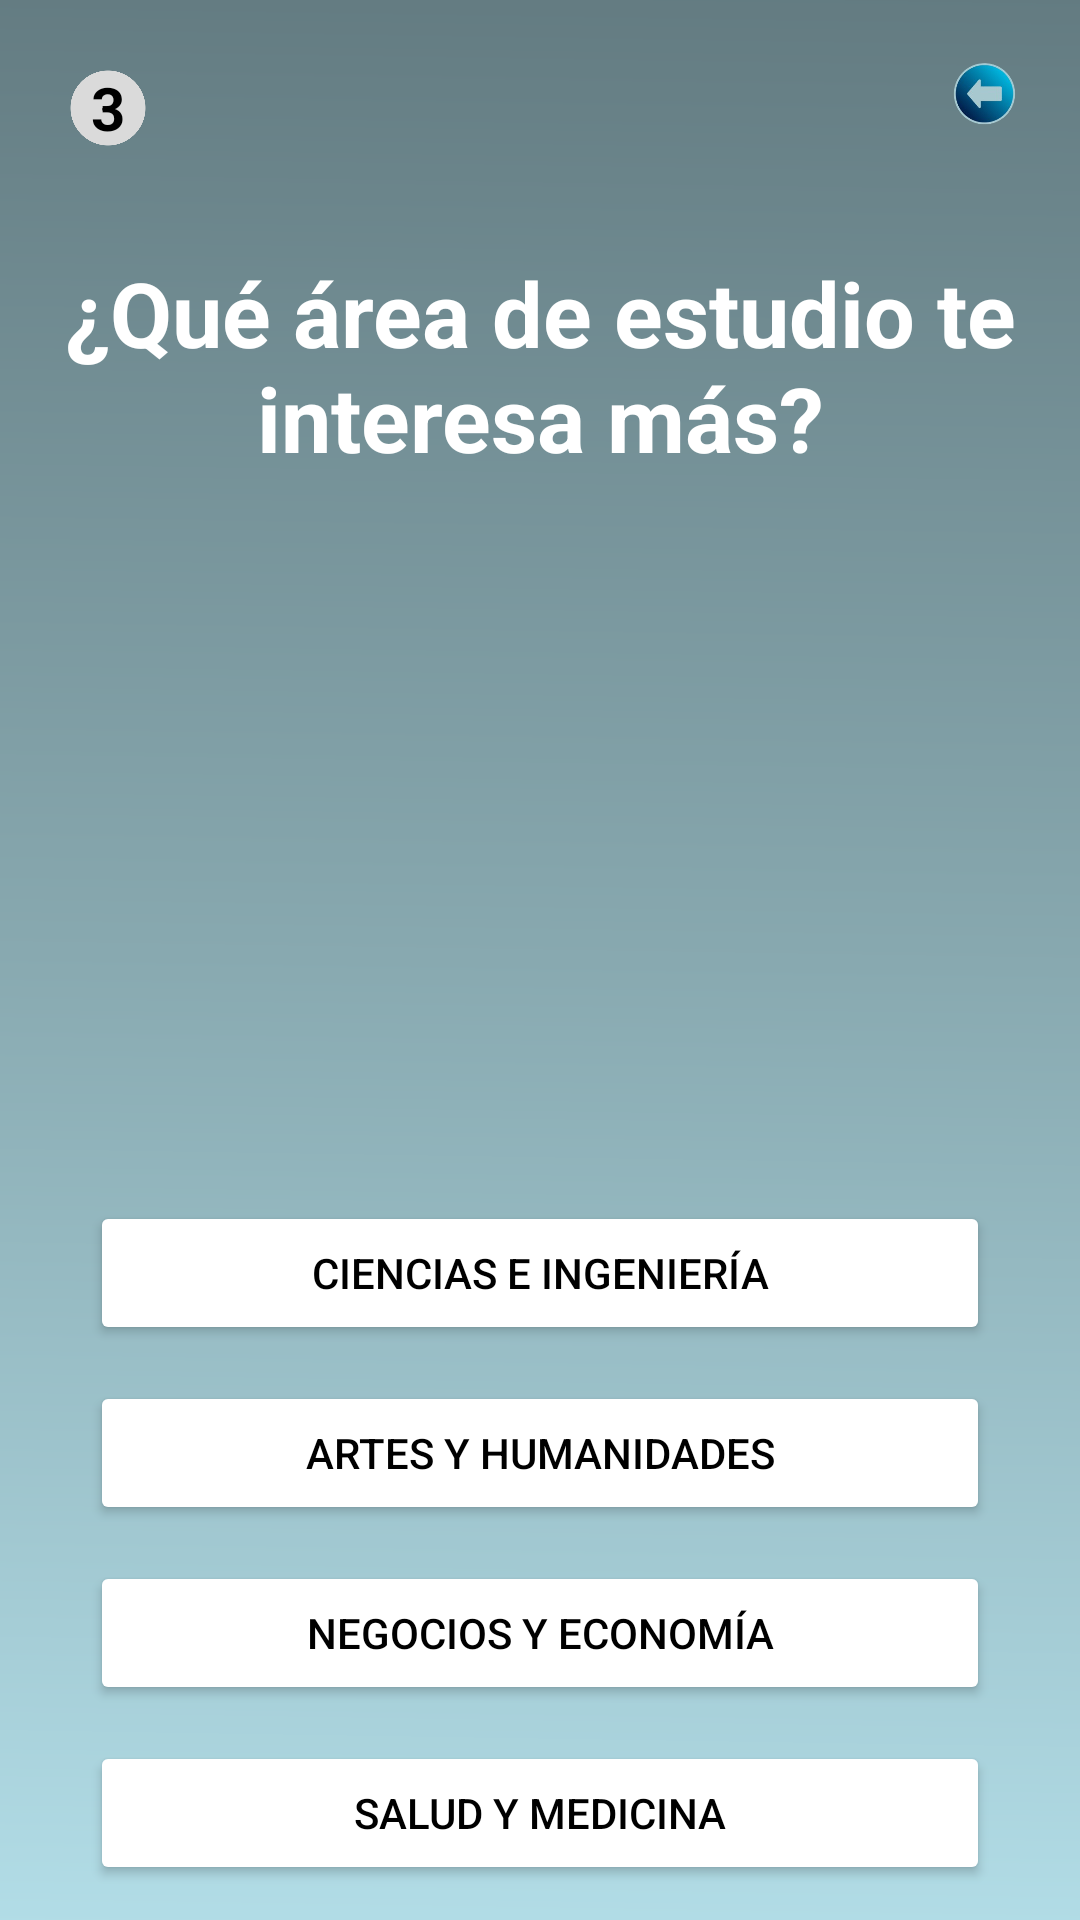

Write the Android layout XML for this screen, with the resource values it uses.
<!-- AndroidManifest.xml: application theme Theme.MyApplication -->
<!-- res/layout/activity_universidades_pregunta3.xml -->
<?xml version="1.0" encoding="utf-8"?>
<androidx.constraintlayout.widget.ConstraintLayout xmlns:android="http://schemas.android.com/apk/res/android"
    xmlns:app="http://schemas.android.com/apk/res-auto"
    xmlns:tools="http://schemas.android.com/tools"
    android:layout_width="match_parent"
    android:layout_height="match_parent">

    
    <ImageView
        android:id="@+id/fondo"
        android:layout_width="0dp"
        android:layout_height="0dp"
        android:scaleType="centerCrop"
        android:src="@drawable/fondo"
        app:layout_constraintTop_toTopOf="parent"
        app:layout_constraintBottom_toBottomOf="parent"
        app:layout_constraintStart_toStartOf="parent"
        app:layout_constraintEnd_toEndOf="parent" />

    
    <TextView
        android:id="@+id/numero_pregunta"
        android:layout_width="40dp"
        android:layout_height="40dp"
        android:backgroundTint="#DADADA"
        android:text="3"
        android:textColor="#000"
        android:gravity="center"
        android:textStyle="bold"
        android:textSize="20sp"
        android:background="@drawable/circulo"
        app:layout_constraintTop_toTopOf="parent"
        app:layout_constraintStart_toStartOf="parent"
        android:layout_margin="16dp" />

    <ImageView
        android:id="@+id/atras"
        android:layout_width="32dp"
        android:layout_height="32dp"
        android:src="@drawable/retroceso"
        app:layout_constraintTop_toTopOf="parent"
        app:layout_constraintEnd_toEndOf="parent"
        android:layout_margin="16dp" />

    
    <TextView
        android:id="@+id/pregunta_text"
        android:layout_width="0dp"
        android:layout_height="wrap_content"
        android:text="¿Qué área de estudio te interesa más?"
        android:textColor="#FFFFFF"
        android:textSize="30sp"
        android:textStyle="bold"
        android:gravity="center"
        android:textAlignment="center"
        android:layout_marginTop="28dp"
        app:layout_constraintTop_toBottomOf="@id/numero_pregunta"
        app:layout_constraintStart_toStartOf="parent"
        app:layout_constraintEnd_toEndOf="parent" />

    
    <LinearLayout
        android:id="@+id/iconos"
        android:layout_width="wrap_content"
        android:layout_height="wrap_content"
        android:orientation="horizontal"
        android:layout_marginTop="40dp"
        app:layout_constraintTop_toBottomOf="@id/pregunta_text"
        app:layout_constraintStart_toStartOf="parent"
        app:layout_constraintEnd_toEndOf="parent">

        <ImageView
            android:id="@+id/icono_chip"
            android:layout_width="200dp"
            android:layout_height="160dp"
            android:src="@drawable/universidad"
            android:layout_marginHorizontal="8dp" />
    </LinearLayout>

    
    <LinearLayout
        android:id="@+id/opciones"
        android:layout_width="300dp"
        android:layout_height="wrap_content"
        android:orientation="vertical"
        android:layout_marginTop="35dp"
        app:layout_constraintTop_toBottomOf="@id/iconos"
        app:layout_constraintStart_toStartOf="parent"
        app:layout_constraintEnd_toEndOf="parent">

        <Button
            android:id="@+id/button_ciencias"
            android:layout_width="match_parent"
            android:layout_height="wrap_content"
            android:text="Ciencias e ingeniería"
            android:backgroundTint="#FFFFFF"
            android:textColor="#000000"
            android:layout_marginVertical="6dp" />

        <Button
            android:id="@+id/button_artes"
            android:layout_width="match_parent"
            android:layout_height="wrap_content"
            android:text="Artes y humanidades"
            android:backgroundTint="#FFFFFF"
            android:textColor="#000000"
            android:layout_marginVertical="6dp" />

        <Button
            android:id="@+id/button_negocios"
            android:layout_width="match_parent"
            android:layout_height="wrap_content"
            android:text="Negocios y economía"
            android:backgroundTint="#FFFFFF"
            android:textColor="#000000"
            android:layout_marginVertical="6dp" />

        <Button
            android:id="@+id/button_salud"
            android:layout_width="match_parent"
            android:layout_height="wrap_content"
            android:text="Salud y medicina"
            android:backgroundTint="#FFFFFF"
            android:textColor="#000000"
            android:layout_marginVertical="6dp" />
    </LinearLayout>

</androidx.constraintlayout.widget.ConstraintLayout>
<!-- resources referenced by this layout -->
<resources>
  <!-- drawable circulo: png bitmap (drawable, 12692 bytes) -->
  <!-- drawable fondo: png bitmap (drawable, 28474 bytes) -->
  <!-- drawable retroceso: png bitmap (drawable, 26073 bytes) -->
  <style name="Theme.MyApplication" parent="Base.Theme.MyApplication" />
  <style name="Base.Theme.MyApplication" parent="Theme.Material3.DayNight.NoActionBar">
          
          <item name="android:statusBarColor">#FFFFFF</item> 
      </style>
</resources>
